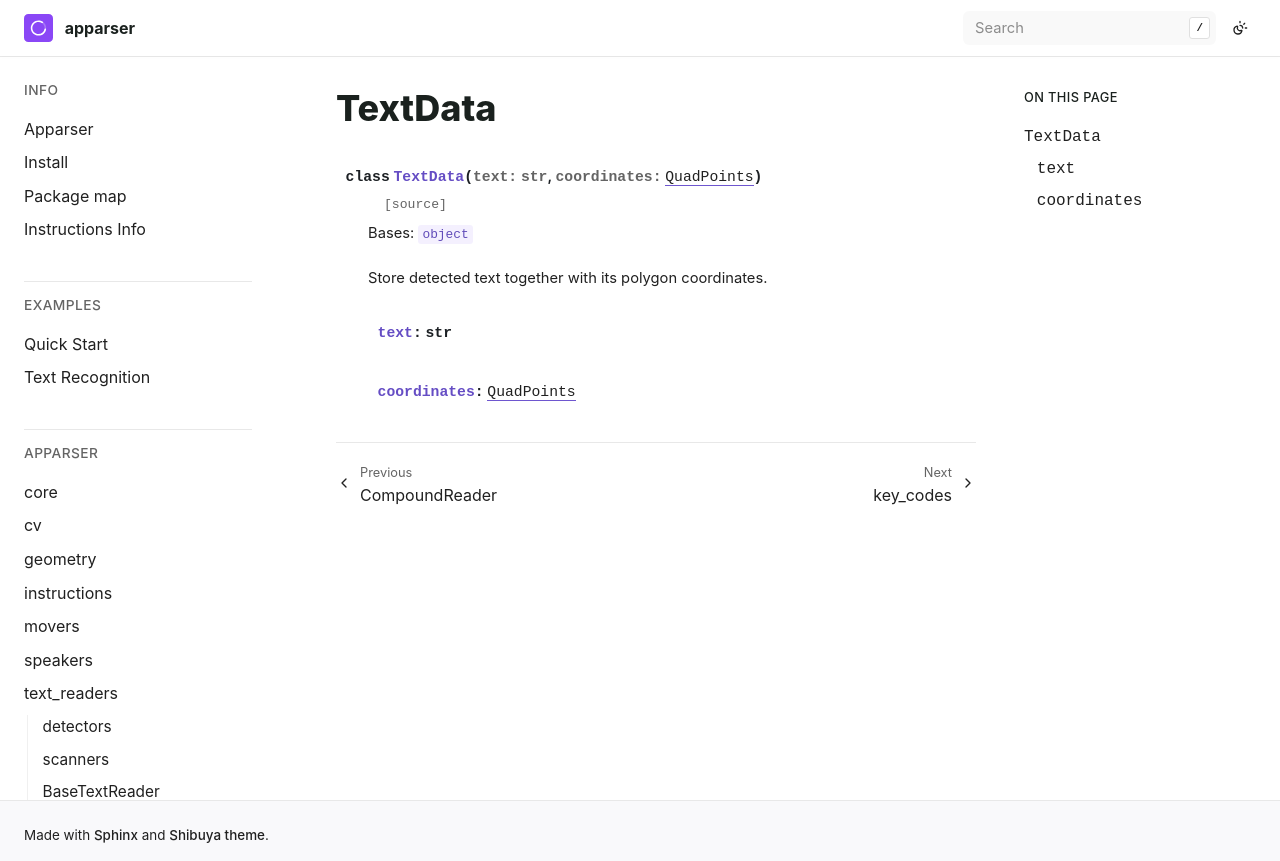

repository: apparser-development/apparser · page: api/text_readers/TextData.html · generator: sphinx

TextData
========

.. currentmodule:: apparser.text_readers

.. autoclass:: TextData
   :members:
   :undoc-members:
   :show-inheritance:
   :member-order: bysource
